Dataset: dataset (GitHub, bondi7/sargassum-image-detection). Classes: coast, coast_sky, coastline, dead_sargassum, death_sargassum, sargassum, sky, water.

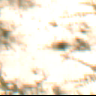
Label: coast_sky

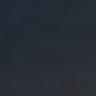
Label: sargassum

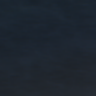
Label: water

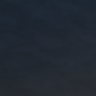
Label: water

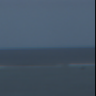
Label: sky

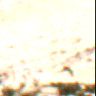
Label: coast_sky
